Run: headless pygame with SDL's dummy video driver; simulated clock (each Clock.tick advances the game by its frame time, no real sleeping); random seed 0; keys injected as events and as key.get_pressed() state; no mouse input.
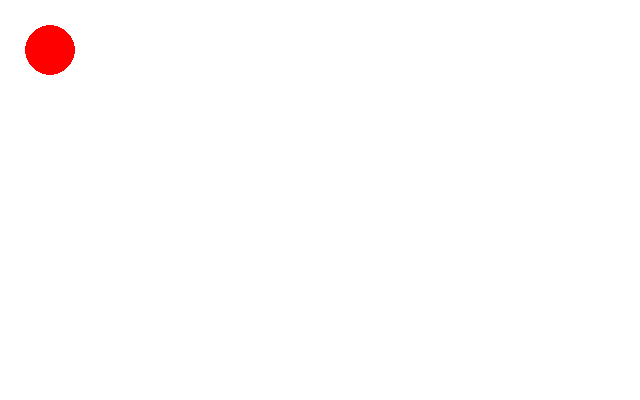
Frame 1 of 4 · flips 1–60 · no input
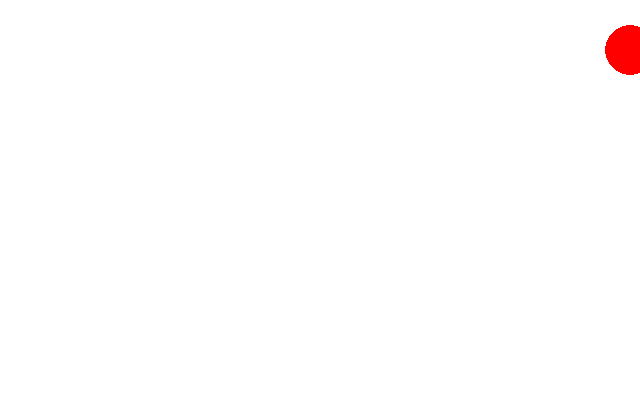
Frame 2 of 4 · flips 61–180 · tapped SPACE, RETURN · held RIGHT (→), D
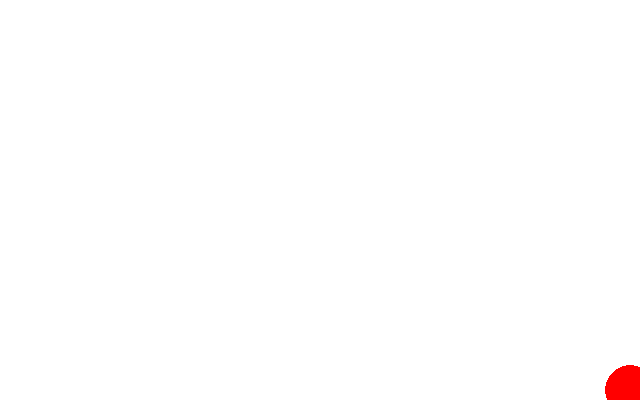
Frame 3 of 4 · flips 181–300 · held DOWN (↓), S
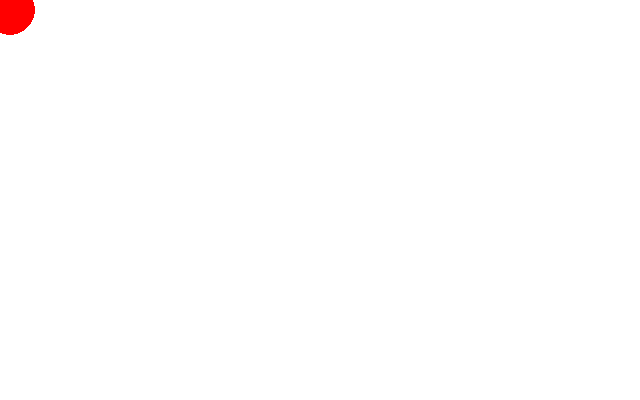
Frame 4 of 4 · flips 301–420 · held LEFT (←), A, UP (↑), W

The pygame program that drew these frames:

import pygame
import random  
pygame.init()

pygame.display.set_caption('Move the ball!')

screen = pygame.display.set_mode((640, 400))
screenrect = screen.get_rect()
background = pygame.Surface(screen.get_size()).convert()  
background.fill((255, 255, 255)) #fill background white
screen.blit(background, (0, 0))


ball_surface = pygame.Surface((50,50)) 
ball_surface.set_colorkey((0,0,0)) 
pygame.draw.circle(ball_surface, (255,0,0), (25,25),25) 
ball_surface = ball_surface.convert_alpha()        # for faster blitting. because transparency, use convert_alpha()
ballrect = ball_surface.get_rect()

clock = pygame.time.Clock()

FPS = 60
playtime = 0
x=25 
y=25
speedx = 20
speedy = 20
screen.blit(ball_surface, (x, y))  #blit the ball surface on the screen (on top of background)

running = True

left = False
right = False
down = False
up = False

while running:
    milliseconds = clock.tick(FPS)  # milliseconds passed since last frame
    seconds = milliseconds / 1000.0
    playtime += seconds
    screen.blit(background, (0, 0))
    for event in pygame.event.get():
        if event.type == pygame.QUIT:
            running = False
        elif event.type == pygame.KEYDOWN:
            if event.key == pygame.K_ESCAPE:
                running = False

    keys = pygame.key.get_pressed()

    if keys[pygame.K_LEFT] and x>0:
        x -= speedx
        left = True
        right = False
    elif keys[pygame.K_RIGHT] and x + ballrect.width < screenrect.width:
        x += speedx
        left = False
        right = True
    elif keys[pygame.K_DOWN] and y + ballrect.height < screenrect.height:
        y += speedy
        up = False
        down = True 
    elif keys[pygame.K_UP] and y>0:
        y -= speedy
        up = True
        down = False 

    # paint the ball    
    screen.blit(ball_surface, (x,y))

    pygame.display.update()

pygame.quit()
